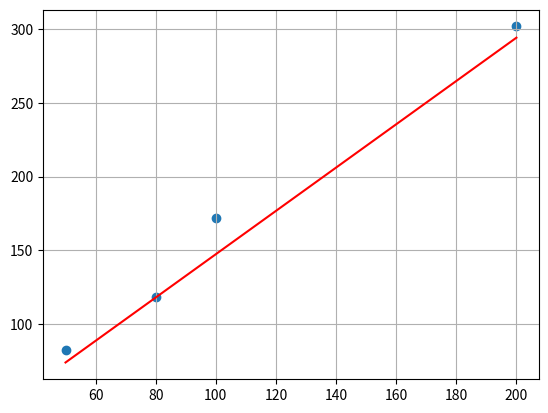

The script that saved this image:
import numpy as np
import matplotlib
import matplotlib.pyplot as plt

x = np.array([50,80,100,200])
y = np.array([82,118,172,302])
plt.scatter(x,y) #生成scatter散点图
# plt.grid()  #生成网格
# plt.show()

#规范化,数据规范化
max_x = np.max(x)
max_y = 1
x = x/max_x
y = y/max_y

def MAE_loss(y,y_hat):
    return np.mean(np.abs(y_hat - y))

def MSE_loss(y,y_hat):
    return np.mean(np.square(y_hat-y))

# y_hat = np.array([-2,-1,-1,3,5])
# print(MAE_loss(y,y_hat))

def linear(x,k,b):
    y = k*x + b
    return y

#暴力穷举
# min_loss = float('inf') #inf 代表正无穷
# for k in np.arange(-2,2,0.1):
#     for b in np.arange(-10,10,0.1):
#         y_hat = [linear(xi,k,b) for xi in list(x)]
#         current_loss = MSE_loss(y,y_hat)
#         if current_loss < min_loss:
#             min_loss = current_loss
#             best_k,best_b = k,b
#             print('best_k is {},best_b is {}'.format(best_k,best_b))


#梯度下降  对mse_loss求梯度，将所有的样本求和再取平均
def gradiant_k(x,y,y_hat):
    gradiant = 0
    for xi,yi,yi_hat in zip(list(x),list(y),list(y_hat)):
        gradiant += (yi_hat - yi)*xi
    return gradiant/len(x)
def gradiant_b(x,y,y_hat):
    gradiant = 0
    for xi,yi,yi_hat in zip(list(x),list(y),list(y_hat)):
        gradiant += (yi_hat-yi)
    return gradiant/len(x)


min_loss = float('inf')
try_time = 1000
learn_rate = 0.1
current_k = 10
current_b = 10
for i in range(try_time):
    y_hat = [linear(xi,current_k,current_b) for xi in list(x)]
    current_loss = MSE_loss(y,y_hat)
    if current_loss < min_loss:
        min_loss = current_loss
        best_k,best_b = current_k,current_b
    current_k -= gradiant_k(x,y,y_hat)*learn_rate   #learn_rate学习率
    current_b -= gradiant_b(x,y,y_hat)*learn_rate

best_k = best_k/(max_x*max_y)
best_b = best_b/(max_x*max_y)
print(best_k,best_b)

x = x*max_x
y = y*max_y
y_hat = best_k *x +best_b
plt.plot(x,y_hat,color= 'red')
plt.grid()
plt.show()